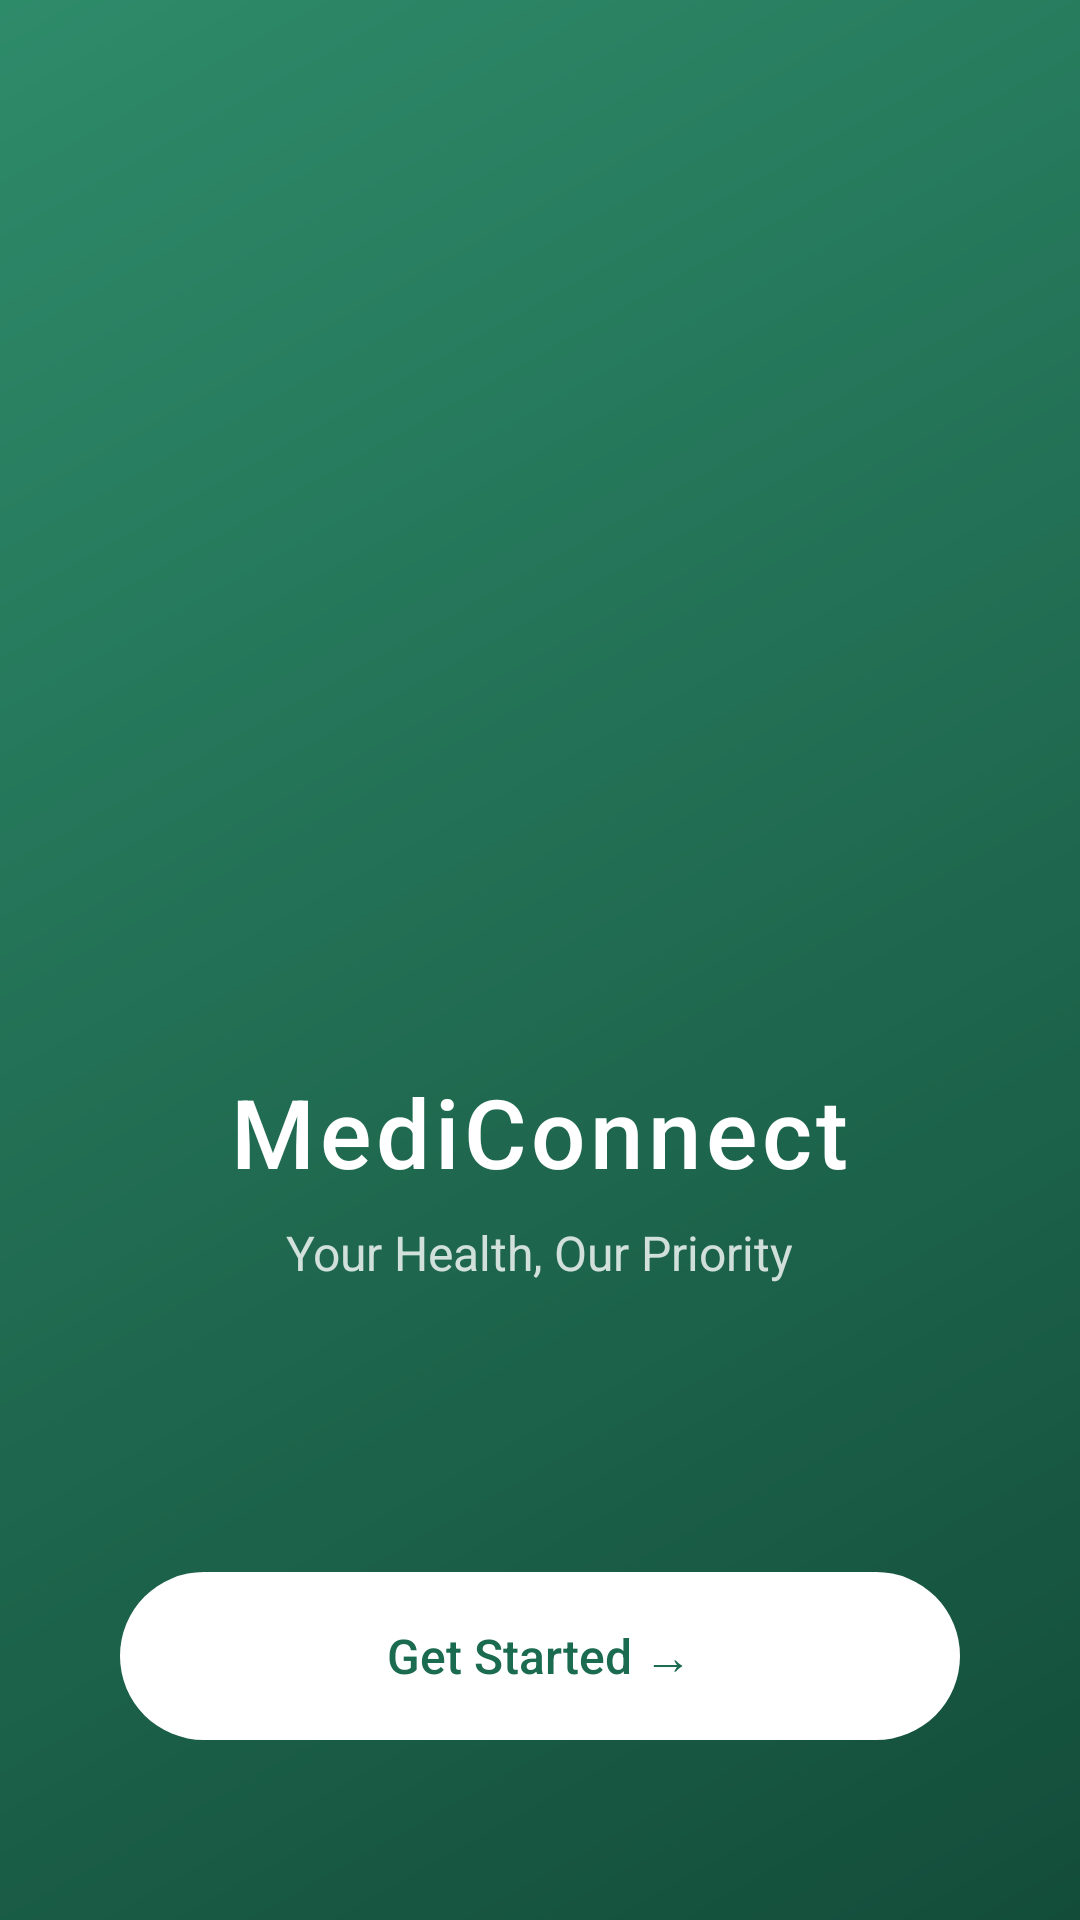

The Android layout XML behind this screen, and the referenced resources:
<!-- AndroidManifest.xml: activity theme Theme.MediConnect.Splash -->
<!-- res/layout/activity_splash.xml -->
<?xml version="1.0" encoding="utf-8"?>
<androidx.constraintlayout.widget.ConstraintLayout
    xmlns:android="http://schemas.android.com/apk/res/android"
    xmlns:app="http://schemas.android.com/apk/res-auto"
    xmlns:tools="http://schemas.android.com/tools"
    android:layout_width="match_parent"
    android:layout_height="match_parent"
    android:background="@drawable/bg_splash">

    
    <View
        android:id="@+id/bubble1"
        android:layout_width="160dp"
        android:layout_height="160dp"
        android:background="@drawable/bg_circle_white"
        android:layout_marginTop="-40dp"
        android:layout_marginEnd="-40dp"
        app:layout_constraintTop_toTopOf="parent"
        app:layout_constraintEnd_toEndOf="parent" />

    <View
        android:id="@+id/bubble2"
        android:layout_width="100dp"
        android:layout_height="100dp"
        android:background="@drawable/bg_circle_white"
        android:layout_marginTop="100dp"
        android:layout_marginEnd="40dp"
        app:layout_constraintTop_toTopOf="parent"
        app:layout_constraintEnd_toEndOf="parent" />

    <View
        android:id="@+id/bubble3"
        android:layout_width="120dp"
        android:layout_height="120dp"
        android:background="@drawable/bg_circle_white"
        android:layout_marginStart="-30dp"
        android:layout_marginBottom="120dp"
        app:layout_constraintBottom_toBottomOf="parent"
        app:layout_constraintStart_toStartOf="parent" />

    <View
        android:id="@+id/bubble4"
        android:layout_width="80dp"
        android:layout_height="80dp"
        android:background="@drawable/bg_circle_white"
        android:layout_marginStart="60dp"
        android:layout_marginBottom="40dp"
        app:layout_constraintBottom_toBottomOf="parent"
        app:layout_constraintStart_toStartOf="parent" />

    
    <LinearLayout
        android:id="@+id/brandLayout"
        android:layout_width="wrap_content"
        android:layout_height="wrap_content"
        android:orientation="vertical"
        android:gravity="center"
        app:layout_constraintTop_toTopOf="parent"
        app:layout_constraintBottom_toBottomOf="parent"
        app:layout_constraintStart_toStartOf="parent"
        app:layout_constraintEnd_toEndOf="parent">

        
        <ImageView
            android:id="@+id/ivLogo"
            android:layout_width="120dp"
            android:layout_height="120dp"
            android:src="@drawable/logo"
            android:layout_gravity="center"
            android:layout_marginBottom="24dp"
            android:scaleType="fitCenter"/>

        <TextView
            android:layout_width="wrap_content"
            android:layout_height="wrap_content"
            android:text="MediConnect"
            android:textColor="#FFFFFF"
            android:textSize="32sp"
            android:fontFamily="sans-serif-medium"
            android:letterSpacing="0.05"
            android:layout_gravity="center"/>

        <TextView
            android:layout_width="wrap_content"
            android:layout_height="wrap_content"
            android:text="Your Health, Our Priority"
            android:textColor="#CCFFFFFF"
            android:textSize="16sp"
            android:layout_marginTop="8dp"
            android:layout_gravity="center"/>
    </LinearLayout>

    
    <FrameLayout
        android:id="@+id/btnGetStarted"
        android:layout_width="0dp"
        android:layout_height="56dp"
        android:layout_marginStart="40dp"
        android:layout_marginEnd="40dp"
        android:layout_marginBottom="60dp"
        android:background="@drawable/bg_button_white"
        android:clickable="true"
        android:focusable="true"
        app:layout_constraintBottom_toBottomOf="parent"
        app:layout_constraintStart_toStartOf="parent"
        app:layout_constraintEnd_toEndOf="parent">

        <TextView
            android:layout_width="wrap_content"
            android:layout_height="wrap_content"
            android:layout_gravity="center"
            android:text="Get Started →"
            android:textColor="@color/primary_green"
            android:textSize="16sp"
            android:fontFamily="sans-serif-medium"/>
    </FrameLayout>

</androidx.constraintlayout.widget.ConstraintLayout>
<!-- resources referenced by this layout -->
<resources>
  <color name="primary_green">#1B6B50</color>
  <!-- drawable bg_button_white (drawable) -->
  <?xml version="1.0" encoding="utf-8"?>
  <shape xmlns:android="http://schemas.android.com/apk/res/android" android:shape="rectangle">
      <solid android:color="#FFFFFF"/>
      <corners android:radius="30dp"/>
  </shape>
  <!-- drawable bg_splash (drawable) -->
  <?xml version="1.0" encoding="utf-8"?>
  <shape xmlns:android="http://schemas.android.com/apk/res/android">
      <gradient
          android:startColor="#134D3A"
          android:endColor="#2E8B6A"
          android:angle="135"
          android:type="linear"/>
  </shape>
  <style name="Theme.MediConnect.Splash" parent="Theme.MediConnect">
          <item name="android:statusBarColor">@color/primary_green_dark</item>
          <item name="android:navigationBarColor">@color/primary_green_dark</item>
      </style>
  <style name="Theme.MediConnect" parent="Theme.MaterialComponents.Light.NoActionBar">
          <item name="colorPrimary">@color/primary_green</item>
          <item name="colorPrimaryVariant">@color/primary_green_dark</item>
          <item name="colorOnPrimary">@color/white</item>
          <item name="colorSecondary">@color/accent_green</item>
          <item name="colorOnSecondary">@color/white</item>
          <item name="android:colorBackground">@color/background</item>
          <item name="android:statusBarColor" tools:targetApi="l">@color/primary_green_dark</item>
          <item name="android:windowLightStatusBar" tools:targetApi="m">false</item>
          <item name="android:fontFamily">sans-serif</item>
      </style>
  <color name="primary_green_dark">#134D3A</color>
  <color name="white">#FFFFFF</color>
  <color name="accent_green">#4CAF82</color>
  <color name="background">#F7F9FC</color>
</resources>
